Labelled photos from "Final_Dataset", an image-classification folder in pavanteja15/tea-dataset. The possible labels are: algal spot, brown blight, gray blight, healthy, helopeltis, red spot.

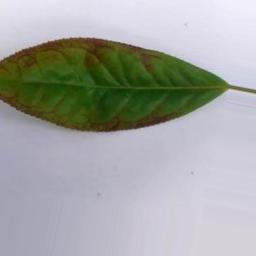
Label: red spot

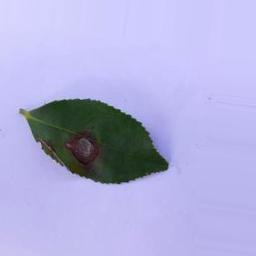
Label: gray blight

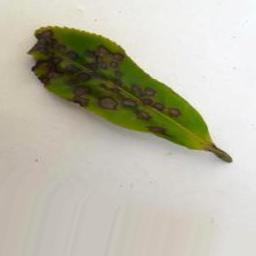
Label: helopeltis

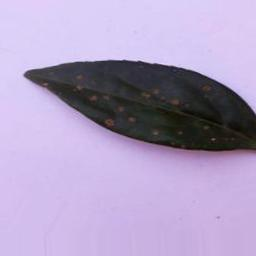
Label: algal spot

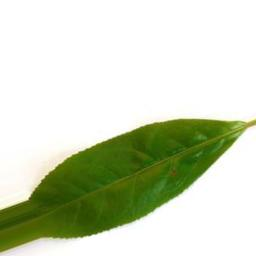
Label: healthy

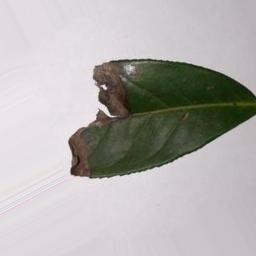
Label: brown blight
